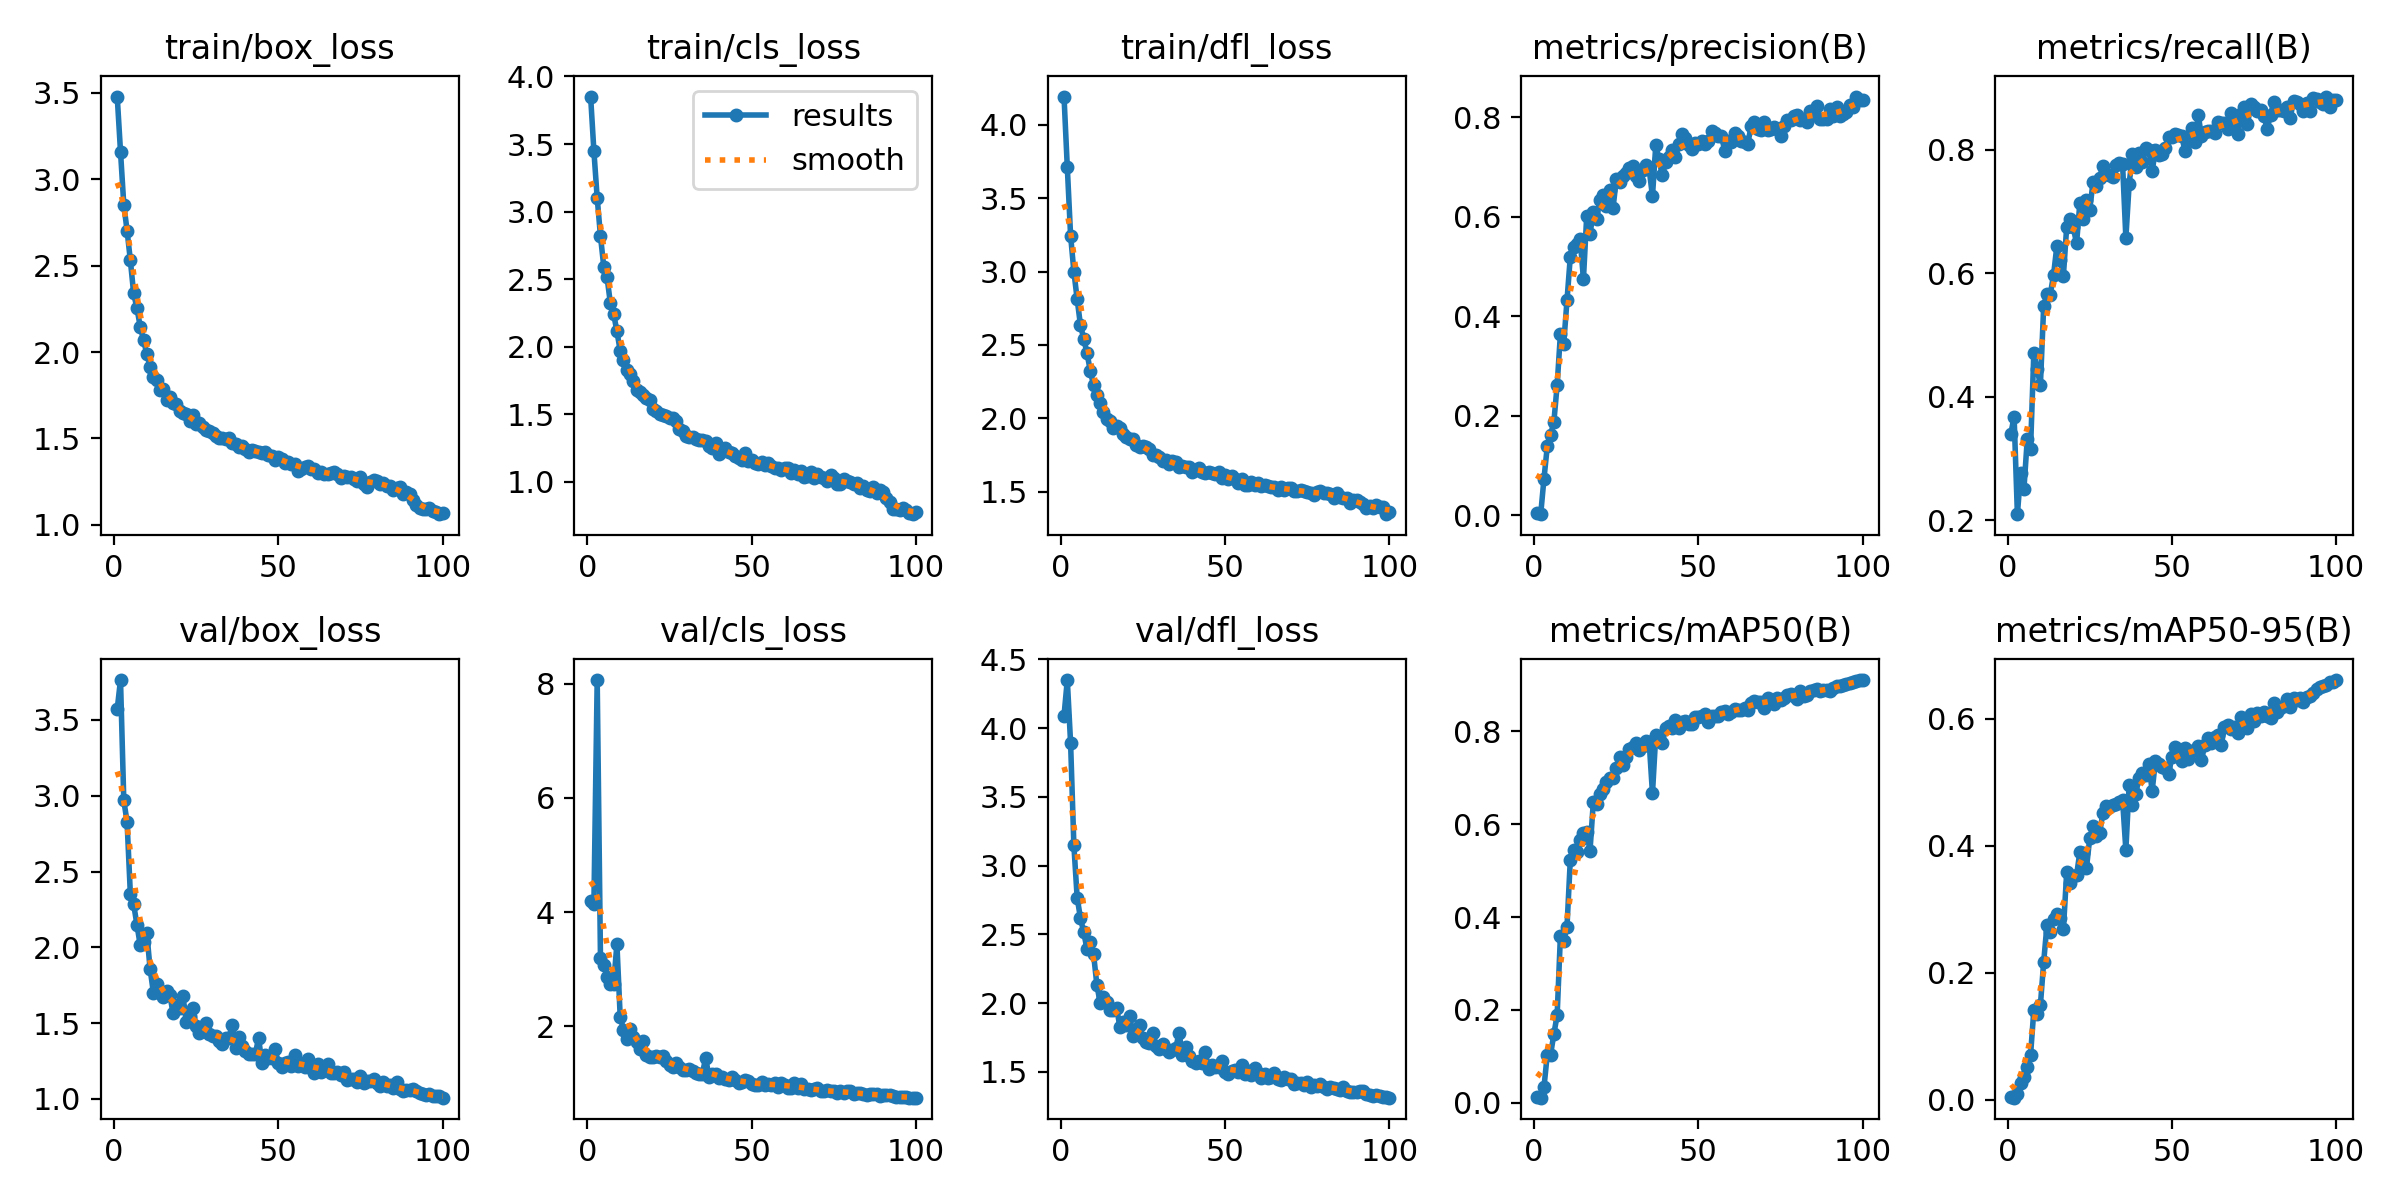

The data file committed next to this chart (first rows):
epoch, time, train/box_loss, train/cls_loss, train/dfl_loss, metrics/precision(B), metrics/recall(B), metrics/mAP50(B), metrics/mAP50-95(B), val/box_loss, val/cls_loss, val/dfl_loss, lr/pg0, lr/pg1, lr/pg2
1, 819.9, 3.478, 3.851, 4.194, 0.00431, 0.3399, 0.0135, 0.00372, 3.571, 4.193, 4.09, 0.0005441, 0.0005441, 0.0005441
2, 1611, 3.16, 3.447, 3.712, 0.00231, 0.3681, 0.01105, 0.00308, 3.763, 4.143, 4.349, 0.001089, 0.001089, 0.001089
3, 2392, 2.852, 3.101, 3.246, 0.07402, 0.2099, 0.03389, 0.00912, 2.97, 8.066, 3.892, 0.001623, 0.001623, 0.001623
4, 3169, 2.703, 2.819, 3.001, 0.1385, 0.2769, 0.104, 0.02634, 2.826, 3.194, 3.147, 0.001617, 0.001617, 0.001617
5, 3950, 2.53, 2.592, 2.812, 0.1619, 0.2514, 0.1034, 0.03606, 2.35, 3.072, 2.767, 0.001601, 0.001601, 0.001601
6, 4754, 2.34, 2.514, 2.635, 0.1874, 0.3312, 0.148, 0.05209, 2.284, 2.868, 2.619, 0.001584, 0.001584, 0.001584
7, 5530, 2.254, 2.324, 2.542, 0.2615, 0.3148, 0.1887, 0.07011, 2.149, 2.733, 2.516, 0.001568, 0.001568, 0.001568
8, 6338, 2.147, 2.243, 2.443, 0.3647, 0.4715, 0.3602, 0.1408, 2.014, 2.739, 2.392, 0.001551, 0.001551, 0.001551
9, 7195, 2.071, 2.114, 2.322, 0.3447, 0.445, 0.348, 0.1348, 2.032, 3.439, 2.445, 0.001535, 0.001535, 0.001535
10, 7972, 1.988, 1.97, 2.224, 0.4321, 0.4193, 0.3796, 0.1488, 2.093, 2.166, 2.354, 0.001518, 0.001518, 0.001518
11, 8751, 1.915, 1.9, 2.157, 0.5194, 0.547, 0.5225, 0.217, 1.859, 1.939, 2.132, 0.001502, 0.001502, 0.001502
12, 9534, 1.854, 1.826, 2.105, 0.5385, 0.567, 0.5453, 0.2751, 1.701, 1.773, 2.002, 0.001485, 0.001485, 0.001485
13, 10308, 1.837, 1.796, 2.043, 0.5445, 0.5656, 0.5392, 0.2646, 1.759, 1.95, 2.049, 0.001469, 0.001469, 0.001469
14, 11077, 1.779, 1.747, 1.998, 0.5546, 0.5974, 0.5661, 0.2838, 1.697, 1.808, 2.005, 0.001452, 0.001452, 0.001452
15, 11848, 1.788, 1.679, 1.981, 0.4751, 0.6438, 0.5818, 0.2924, 1.671, 1.723, 1.954, 0.001436, 0.001436, 0.001436
16, 12619, 1.722, 1.661, 1.935, 0.6022, 0.6214, 0.584, 0.2868, 1.715, 1.603, 1.953, 0.001419, 0.001419, 0.001419
17, 13389, 1.74, 1.639, 1.947, 0.566, 0.5964, 0.5426, 0.2686, 1.684, 1.734, 1.966, 0.001403, 0.001403, 0.001403
18, 14159, 1.704, 1.618, 1.937, 0.6094, 0.6753, 0.6468, 0.3582, 1.566, 1.497, 1.829, 0.001386, 0.001386, 0.001386
19, 14928, 1.697, 1.604, 1.895, 0.5966, 0.6884, 0.6436, 0.3409, 1.618, 1.462, 1.861, 0.00137, 0.00137, 0.00137
20, 15698, 1.659, 1.541, 1.872, 0.6335, 0.6747, 0.6657, 0.3526, 1.6, 1.466, 1.842, 0.001353, 0.001353, 0.001353
21, 16482, 1.646, 1.526, 1.859, 0.6432, 0.6484, 0.675, 0.3533, 1.68, 1.479, 1.908, 0.001337, 0.001337, 0.001337
22, 17252, 1.64, 1.505, 1.86, 0.6213, 0.7138, 0.6905, 0.3898, 1.505, 1.459, 1.763, 0.00132, 0.00132, 0.00132
23, 18021, 1.602, 1.493, 1.817, 0.6547, 0.6879, 0.6986, 0.3881, 1.545, 1.486, 1.801, 0.001304, 0.001304, 0.001304
24, 18791, 1.636, 1.49, 1.802, 0.6175, 0.7181, 0.7, 0.3642, 1.6, 1.389, 1.839, 0.001287, 0.001287, 0.001287
25, 19560, 1.584, 1.471, 1.809, 0.6761, 0.703, 0.7199, 0.4113, 1.481, 1.326, 1.743, 0.001271, 0.001271, 0.001271
26, 20327, 1.588, 1.474, 1.804, 0.6693, 0.7473, 0.744, 0.4317, 1.437, 1.277, 1.717, 0.001254, 0.001254, 0.001254
27, 21096, 1.566, 1.45, 1.79, 0.6829, 0.7422, 0.7272, 0.4155, 1.449, 1.356, 1.71, 0.001238, 0.001238, 0.001238
28, 21864, 1.551, 1.388, 1.75, 0.6891, 0.7539, 0.7449, 0.4193, 1.504, 1.289, 1.782, 0.001221, 0.001221, 0.001221
29, 22634, 1.545, 1.376, 1.747, 0.6976, 0.7745, 0.7624, 0.4512, 1.428, 1.231, 1.692, 0.001205, 0.001205, 0.001205
30, 23405, 1.532, 1.336, 1.735, 0.7026, 0.7608, 0.767, 0.4618, 1.417, 1.224, 1.67, 0.001188, 0.001188, 0.001188
31, 24175, 1.513, 1.328, 1.707, 0.682, 0.7593, 0.7757, 0.4605, 1.414, 1.241, 1.705, 0.001172, 0.001172, 0.001172
32, 24943, 1.501, 1.334, 1.714, 0.6728, 0.7557, 0.76, 0.4635, 1.384, 1.214, 1.665, 0.001155, 0.001155, 0.001155
33, 25712, 1.501, 1.316, 1.69, 0.6934, 0.775, 0.7691, 0.466, 1.364, 1.18, 1.646, 0.001139, 0.001139, 0.001139
34, 26484, 1.5, 1.307, 1.707, 0.7053, 0.7792, 0.779, 0.4683, 1.403, 1.17, 1.658, 0.001122, 0.001122, 0.001122
35, 27253, 1.501, 1.311, 1.702, 0.6957, 0.7763, 0.7767, 0.4716, 1.404, 1.169, 1.672, 0.001106, 0.001106, 0.001106
36, 28024, 1.474, 1.303, 1.667, 0.6412, 0.6575, 0.6662, 0.3933, 1.49, 1.442, 1.786, 0.001089, 0.001089, 0.001089
37, 28794, 1.466, 1.267, 1.674, 0.7436, 0.7445, 0.7912, 0.4962, 1.339, 1.118, 1.621, 0.001073, 0.001073, 0.001073
38, 29563, 1.448, 1.25, 1.666, 0.7157, 0.7926, 0.7839, 0.4645, 1.411, 1.156, 1.681, 0.001056, 0.001056, 0.001056
39, 30344, 1.456, 1.286, 1.67, 0.6834, 0.7722, 0.774, 0.4811, 1.352, 1.157, 1.614, 0.00104, 0.00104, 0.00104
40, 31113, 1.439, 1.206, 1.633, 0.7097, 0.795, 0.8067, 0.5072, 1.316, 1.087, 1.582, 0.001023, 0.001023, 0.001023
41, 31883, 1.424, 1.243, 1.644, 0.7198, 0.7807, 0.812, 0.5148, 1.297, 1.107, 1.568, 0.001007, 0.001007, 0.001007
42, 32652, 1.432, 1.251, 1.663, 0.735, 0.8022, 0.8082, 0.5119, 1.297, 1.081, 1.583, 0.0009904, 0.0009904, 0.0009904
43, 33421, 1.43, 1.222, 1.637, 0.7201, 0.799, 0.8235, 0.5283, 1.294, 1.063, 1.567, 0.0009739, 0.0009739, 0.0009739
44, 34191, 1.42, 1.212, 1.628, 0.7466, 0.7657, 0.8078, 0.4862, 1.402, 1.101, 1.645, 0.0009574, 0.0009574, 0.0009574
45, 34960, 1.418, 1.189, 1.636, 0.7661, 0.7997, 0.8198, 0.5341, 1.24, 1.049, 1.522, 0.0009409, 0.0009409, 0.0009409
46, 35729, 1.424, 1.179, 1.629, 0.7587, 0.7921, 0.8228, 0.5279, 1.292, 1.01, 1.549, 0.0009244, 0.0009244, 0.0009244
47, 36498, 1.406, 1.159, 1.62, 0.7447, 0.7934, 0.8153, 0.524, 1.27, 1.022, 1.537, 0.0009078, 0.0009078, 0.0009078
48, 37279, 1.396, 1.215, 1.634, 0.7373, 0.8032, 0.8157, 0.5227, 1.271, 1.048, 1.54, 0.0008913, 0.0008913, 0.0008913
49, 38048, 1.378, 1.151, 1.594, 0.7492, 0.8201, 0.8312, 0.5122, 1.331, 1.039, 1.581, 0.0008748, 0.0008748, 0.0008748
50, 38817, 1.393, 1.162, 1.615, 0.7471, 0.8208, 0.8311, 0.5403, 1.237, 0.9921, 1.503, 0.0008583, 0.0008583, 0.0008583
51, 39587, 1.381, 1.138, 1.584, 0.752, 0.8256, 0.8339, 0.5558, 1.208, 0.9735, 1.483, 0.0008418, 0.0008418, 0.0008418
52, 40357, 1.36, 1.135, 1.607, 0.7461, 0.8239, 0.837, 0.5515, 1.239, 0.9712, 1.509, 0.0008253, 0.0008253, 0.0008253
53, 41127, 1.365, 1.149, 1.584, 0.752, 0.8221, 0.8211, 0.5338, 1.242, 1.029, 1.514, 0.0008088, 0.0008088, 0.0008088
54, 41896, 1.355, 1.124, 1.56, 0.7731, 0.7977, 0.8334, 0.553, 1.214, 0.9698, 1.502, 0.0007923, 0.0007923, 0.0007923
55, 42666, 1.353, 1.14, 1.587, 0.7688, 0.8174, 0.8321, 0.5372, 1.29, 0.9916, 1.554, 0.0007758, 0.0007758, 0.0007758
56, 43434, 1.309, 1.113, 1.547, 0.7621, 0.8356, 0.8325, 0.5487, 1.216, 0.9657, 1.484, 0.0007593, 0.0007593, 0.0007593
57, 44204, 1.323, 1.099, 1.542, 0.7618, 0.8125, 0.8412, 0.5512, 1.228, 1.003, 1.509, 0.0007428, 0.0007428, 0.0007428
58, 44973, 1.335, 1.1, 1.567, 0.733, 0.8569, 0.8441, 0.5567, 1.21, 0.9411, 1.478, 0.0007263, 0.0007263, 0.0007263
59, 45748, 1.338, 1.088, 1.548, 0.7525, 0.822, 0.8382, 0.5342, 1.266, 0.9973, 1.529, 0.0007098, 0.0007098, 0.0007098
60, 46520, 1.326, 1.099, 1.562, 0.7513, 0.829, 0.8413, 0.5588, 1.202, 0.9743, 1.49, 0.0006933, 0.0006933, 0.0006933
... 40 more rows
